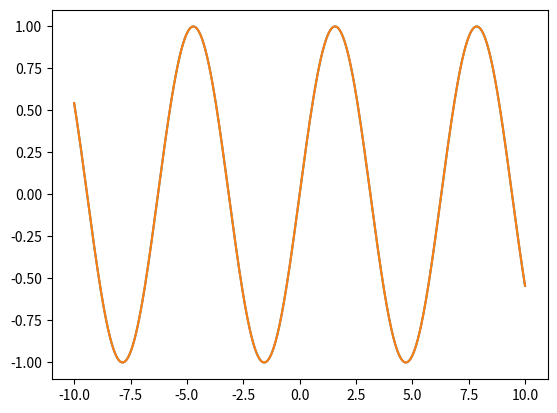

Write Python code to recreate this figure.
"""Automatically tuned approximation of a scalar function of 1 argument."""

import logging

from matplotlib import pyplot
import numpy
from scipy.interpolate import InterpolatedUnivariateSpline

_logger = logging.getLogger(__name__)

def select_mismatches(calculated_values,
                      interpolated_values,
                      tolerance,
                      grid_refine_limit):
    """Return the grid indices to refine."""

    residuals = numpy.absolute(calculated_values - interpolated_values)
    _logger.debug('Max residual: %s', repr(residuals.max()))

    if grid_refine_limit:
        tolerance = max(
            tolerance,
            numpy.mean(
                numpy.partition(
                    residuals.flatten(),
                    (
                        -grid_refine_limit - 1,
                        -grid_refine_limit
                    )
                )[
                    -grid_refine_limit - 1
                    :
                    (-grid_refine_limit + 1) or residuals.size
                ]
            )
        )

    result = numpy.nonzero(residuals > tolerance)

    _logger.debug('Selected %d cells to refine', result[0].size)

    return result


def get_new_grid_points(mismatch_indices, current_grid, min_grid_step):
    """
    Find the new values to add per the given mismatch indices.

    Args:
        mismatch_indices(numpy.ndarray):    The indices within the current grid
            that need to be refined.

        current_grid(numpy.ndarray):    The current grid.

        min_grid_step(float):   The minimum allowed step between grid points.

    Returns:
        numpy.ndarray(float):
            The new grid points to add.

        numpy.ndarray(int):
            The number of current grid points that are smaller than each of the
            new grid points.
    """

    if mismatch_indices.size == 0:
        return None

    below_indices = numpy.unique(
        numpy.concatenate((
            (
                mismatch_indices
                if mismatch_indices[-1] < current_grid.size - 1 else
                mismatch_indices[:-1]
            ),
            (
                mismatch_indices
                if mismatch_indices[0] > 0 else
                mismatch_indices[1:]
            ) - 1
        ))
    )
    valid = (
        (current_grid[below_indices + 1] - current_grid[below_indices])
        >
        2.0 * min_grid_step
    )
    below_indices = below_indices[valid]
    return (
        0.5 * (current_grid[below_indices]
               +
               current_grid[below_indices + 1]),
        below_indices + 1
    )


def insert_entries(current, new, num_before, destination=None):
    """
    Set destination to new entries inserted among current.

    Args:
        current:    The current array to add entries to. Not modified.

        new:    The new entries to add.

        num_before:    The number of current entries to precede each
            entry in new.

        destination:    The array to fill. Sholud already be
            pre-allocated and is completely overwritten.

    Returns:
        destination
    """

    if destination is None:
        destination = numpy.empty(current.size + new.size)

    current_start = 0
    for new_index, (current_end, new_entry) in enumerate(zip(num_before,
                                                             new)):
        destination[
            current_start + new_index
            :
            current_end + new_index
        ] = current[current_start : current_end]

        destination[current_end + new_index] = new_entry

        current_start = current_end

    destination[current_start + len(new) : ] = current[current_start : ]
    return destination


def approximate_1d_function(func,
                            support,
                            *,
                            min_grid_points=100,
                            tolerance=1e-6,
                            min_grid_step=None,
                            grid_refine_limit=0,
                            grid_only=False,
                            **spline_options):
    """
    Approxmiate the given function.

    Args:
        func(callable):   The function to approximate.

        support(iterable):    The range over which to approximate the
            function.

        min_grid_points(int):   The minimum number of grid points to use.

        tolerance(float):    The interpolation grid resolution is increased
            until the inteprolaiton at mid points of grid cells is within
            the given tolerance of the true function value.

        min_grid_step(float):    The smallest step allowed between grid
            points.

        grid_refine_limit(int):    At each step, only the `grid_refine_limit`
            most discrepant cells are sub-divided. A value of `0` results in no
            limit (i.e. all cells not satisfying specified tolerance are
            sub-divided).

        spline_options:    Any additional keyword arguments to pass to
            `InterpolatedUnivariateSpline` (used to create the
            interpolaiton).
    """

    if min_grid_step is None:
        min_grid_step = 1e-12 * (support[1] - support[0])

    x_values = numpy.linspace(*support, min_grid_points)
    y_values = func(x_values)
    while True:
        interpolated_values = InterpolatedUnivariateSpline(
            x_values[ : : 2],
            y_values[ : : 2],
            **spline_options
        )(
            x_values[1 : : 2]
        )

        mismatch_indices = 2 * select_mismatches(
            y_values[1 : : 2],
            interpolated_values,
            tolerance,
            grid_refine_limit
        )[0] + 1
        if mismatch_indices.size == 0:
            break

        new_x_values, num_below = get_new_grid_points(
            mismatch_indices,
            x_values,
            min_grid_step
        )
        _logger.debug('Adding %d new grid points', new_x_values.size)

        if new_x_values.size == 0:
            break

        new_y_values = func(new_x_values)
        x_values = insert_entries(x_values, new_x_values, num_below)
        y_values = insert_entries(y_values, new_y_values, num_below)
        _logger.debug('New grid size: %d', x_values.size)

    if grid_only:
        return x_values, y_values

    return InterpolatedUnivariateSpline(x_values, y_values, **spline_options)


if __name__ == '__main__':
    logging.basicConfig(level=logging.DEBUG)
    approx_sin = approximate_1d_function(numpy.sin,
                                         (-10.0, 10.0),
                                         min_grid_points = 17)
    plot_x = numpy.linspace(-10.0, 10.0, 1000)
    pyplot.plot(plot_x, numpy.sin(plot_x), label='sin')
    pyplot.plot(plot_x, approx_sin(plot_x), label='approx sin')
    pyplot.show()
